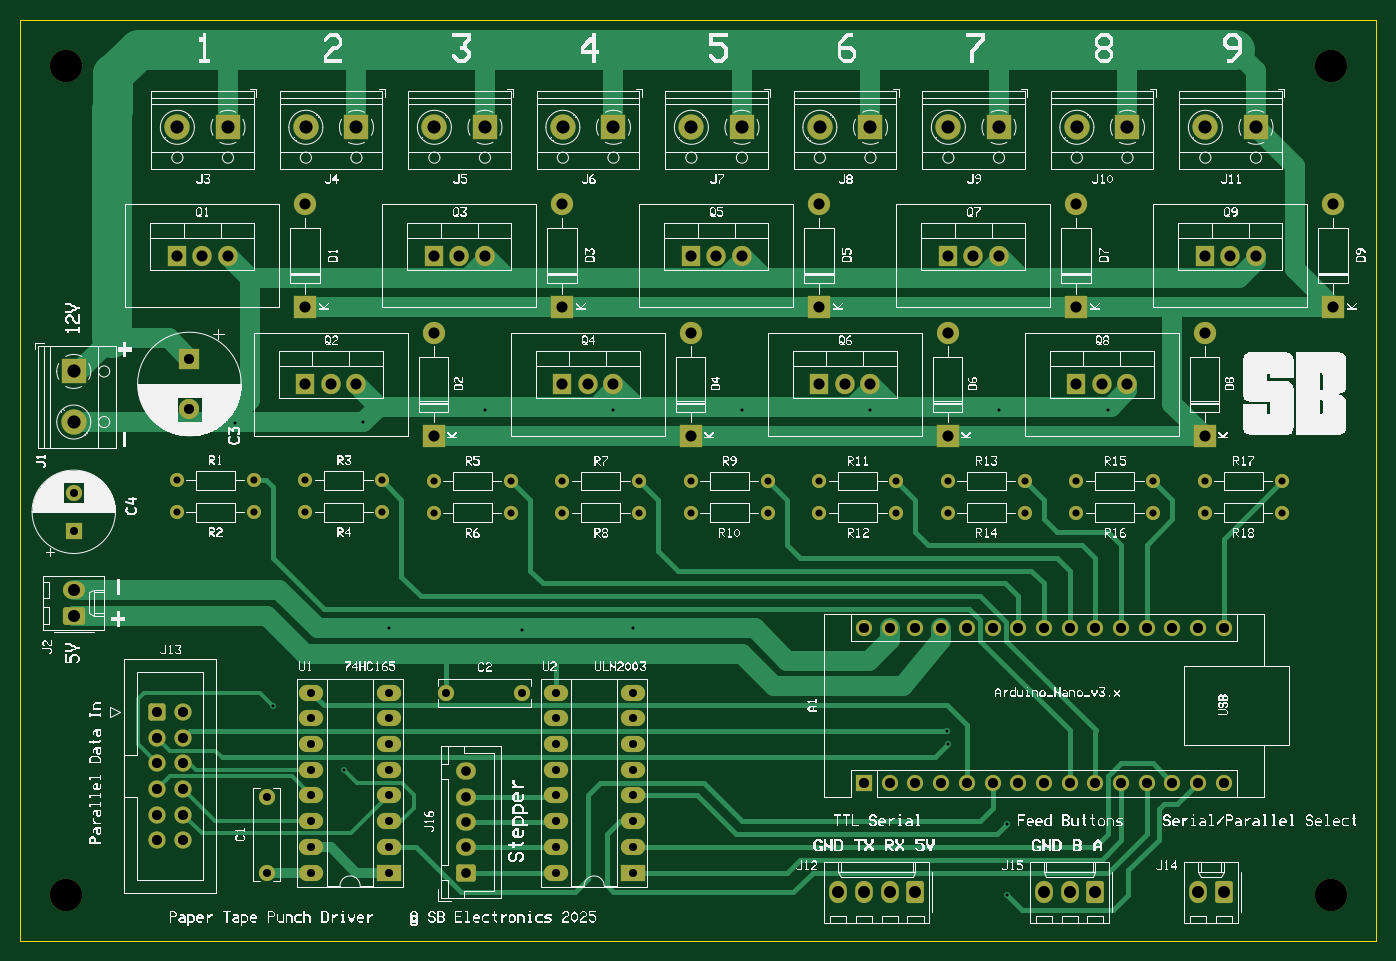
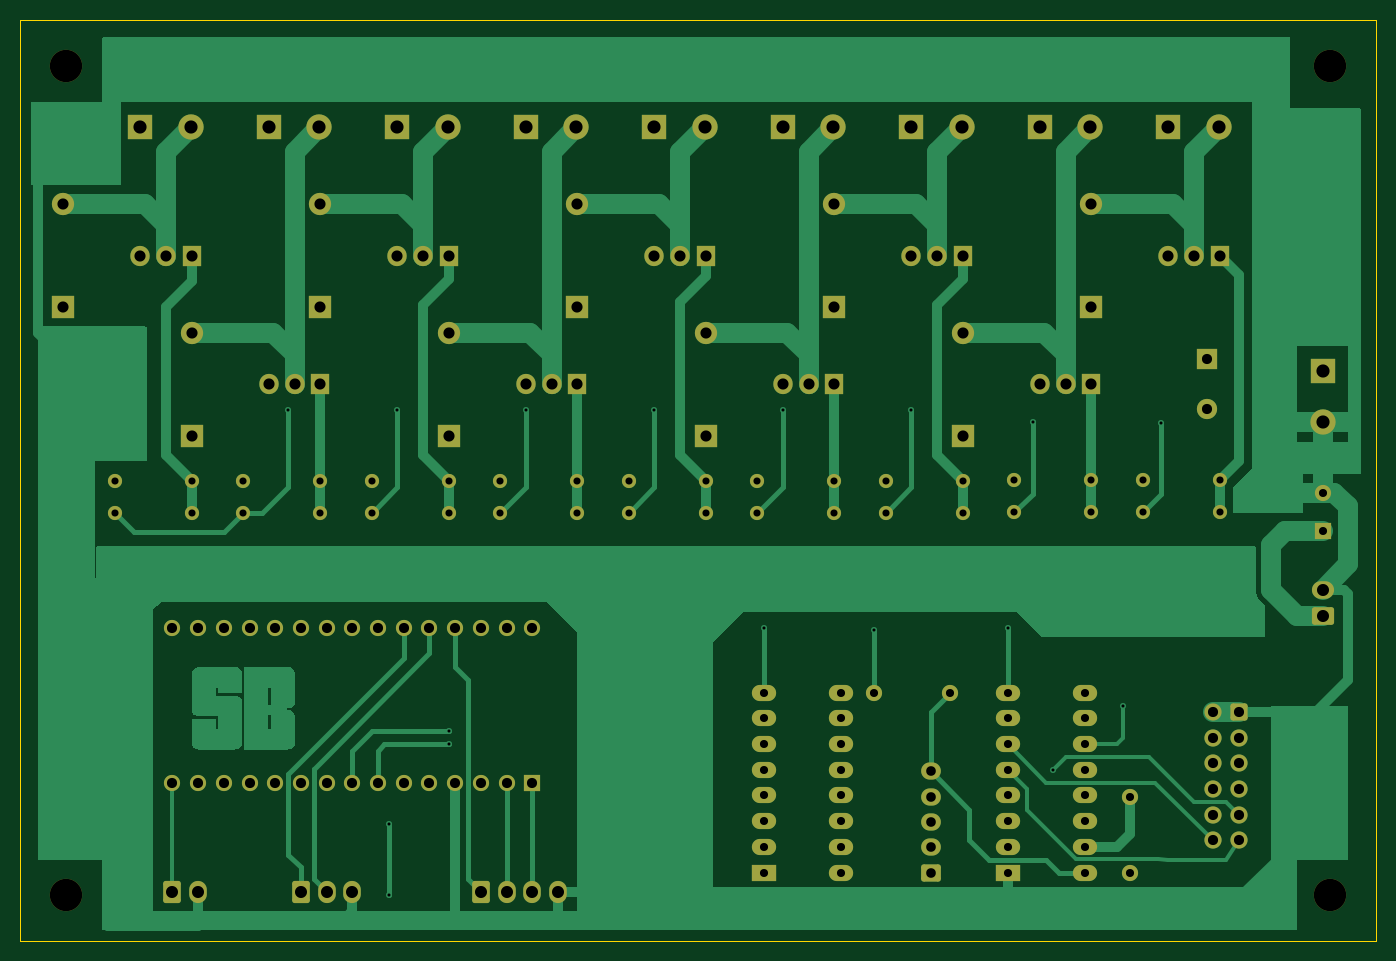
Circuit board: 11 layer files. Board 134.0 x 91.0 mm.
- bottom_copper: Paper Tape Punch Driver Board-B_Cu.gbr (35008 bytes)
- bottom_mask: Paper Tape Punch Driver Board-B_Mask.gbr (8823 bytes)
- paste: Paper Tape Punch Driver Board-B_Paste.gbr (472 bytes)
- bottom_silk: Paper Tape Punch Driver Board-B_Silkscreen.gbr (473 bytes)
- outline: Paper Tape Punch Driver Board-Edge_Cuts.gbr (629 bytes)
- top_copper: Paper Tape Punch Driver Board-F_Cu.gbr (30486 bytes)
- top_mask: Paper Tape Punch Driver Board-F_Mask.gbr (8823 bytes)
- paste: Paper Tape Punch Driver Board-F_Paste.gbr (472 bytes)
- top_silk: Paper Tape Punch Driver Board-F_Silkscreen.gbr (208837 bytes)
- drill: Paper Tape Punch Driver Board-NPTH.drl (387 bytes)
- drill: Paper Tape Punch Driver Board-PTH.drl (4098 bytes)

=== bottom_copper: Paper Tape Punch Driver Board-B_Cu.gbr (35008 bytes, source omitted) ===
=== bottom_mask: Paper Tape Punch Driver Board-B_Mask.gbr (8823 bytes, source omitted) ===
=== paste: Paper Tape Punch Driver Board-B_Paste.gbr ===
%TF.GenerationSoftware,KiCad,Pcbnew,9.0.1*%
%TF.CreationDate,2025-11-11T21:16:56+00:00*%
%TF.ProjectId,Paper Tape Punch Driver Board,50617065-7220-4546-9170-652050756e63,rev?*%
%TF.SameCoordinates,Original*%
%TF.FileFunction,Paste,Bot*%
%TF.FilePolarity,Positive*%
%FSLAX46Y46*%
G04 Gerber Fmt 4.6, Leading zero omitted, Abs format (unit mm)*
G04 Created by KiCad (PCBNEW 9.0.1) date 2025-11-11 21:16:56*
%MOMM*%
%LPD*%
G01*
G04 APERTURE LIST*
G04 APERTURE END LIST*
M02*

=== bottom_silk: Paper Tape Punch Driver Board-B_Silkscreen.gbr ===
%TF.GenerationSoftware,KiCad,Pcbnew,9.0.1*%
%TF.CreationDate,2025-11-11T21:16:56+00:00*%
%TF.ProjectId,Paper Tape Punch Driver Board,50617065-7220-4546-9170-652050756e63,rev?*%
%TF.SameCoordinates,Original*%
%TF.FileFunction,Legend,Bot*%
%TF.FilePolarity,Positive*%
%FSLAX46Y46*%
G04 Gerber Fmt 4.6, Leading zero omitted, Abs format (unit mm)*
G04 Created by KiCad (PCBNEW 9.0.1) date 2025-11-11 21:16:56*
%MOMM*%
%LPD*%
G01*
G04 APERTURE LIST*
G04 APERTURE END LIST*
M02*

=== outline: Paper Tape Punch Driver Board-Edge_Cuts.gbr ===
%TF.GenerationSoftware,KiCad,Pcbnew,9.0.1*%
%TF.CreationDate,2025-11-11T21:16:56+00:00*%
%TF.ProjectId,Paper Tape Punch Driver Board,50617065-7220-4546-9170-652050756e63,rev?*%
%TF.SameCoordinates,Original*%
%TF.FileFunction,Profile,NP*%
%FSLAX46Y46*%
G04 Gerber Fmt 4.6, Leading zero omitted, Abs format (unit mm)*
G04 Created by KiCad (PCBNEW 9.0.1) date 2025-11-11 21:16:56*
%MOMM*%
%LPD*%
G01*
G04 APERTURE LIST*
%TA.AperFunction,Profile*%
%ADD10C,0.050000*%
%TD*%
G04 APERTURE END LIST*
D10*
X139500000Y-27500000D02*
X273500000Y-27500000D01*
X273500000Y-118500000D01*
X139500000Y-118500000D01*
X139500000Y-27500000D01*
M02*

=== top_copper: Paper Tape Punch Driver Board-F_Cu.gbr (30486 bytes, source omitted) ===
=== top_mask: Paper Tape Punch Driver Board-F_Mask.gbr (8823 bytes, source omitted) ===
=== paste: Paper Tape Punch Driver Board-F_Paste.gbr ===
%TF.GenerationSoftware,KiCad,Pcbnew,9.0.1*%
%TF.CreationDate,2025-11-11T21:16:56+00:00*%
%TF.ProjectId,Paper Tape Punch Driver Board,50617065-7220-4546-9170-652050756e63,rev?*%
%TF.SameCoordinates,Original*%
%TF.FileFunction,Paste,Top*%
%TF.FilePolarity,Positive*%
%FSLAX46Y46*%
G04 Gerber Fmt 4.6, Leading zero omitted, Abs format (unit mm)*
G04 Created by KiCad (PCBNEW 9.0.1) date 2025-11-11 21:16:56*
%MOMM*%
%LPD*%
G01*
G04 APERTURE LIST*
G04 APERTURE END LIST*
M02*

=== top_silk: Paper Tape Punch Driver Board-F_Silkscreen.gbr (208837 bytes, source omitted) ===
=== drill: Paper Tape Punch Driver Board-NPTH.drl ===
M48
; DRILL file {KiCad 9.0.1} date 2025-11-11T21:16:48+0000
; FORMAT={-:-/ absolute / metric / decimal}
; #@! TF.CreationDate,2025-11-11T21:16:48+00:00
; #@! TF.GenerationSoftware,Kicad,Pcbnew,9.0.1
; #@! TF.FileFunction,NonPlated,1,2,NPTH
FMAT,2
METRIC
; #@! TA.AperFunction,NonPlated,NPTH,ComponentDrill
T1C3.200
%
G90
G05
T1
X144.0Y-32.0
X144.0Y-114.0
X269.0Y-32.0
X269.0Y-114.0
M30

=== drill: Paper Tape Punch Driver Board-PTH.drl ===
M48
; DRILL file {KiCad 9.0.1} date 2025-11-11T21:16:48+0000
; FORMAT={-:-/ absolute / metric / decimal}
; #@! TF.CreationDate,2025-11-11T21:16:48+00:00
; #@! TF.GenerationSoftware,Kicad,Pcbnew,9.0.1
; #@! TF.FileFunction,Plated,1,2,PTH
FMAT,2
METRIC
; #@! TA.AperFunction,Plated,PTH,ViaDrill
T1C0.300
; #@! TA.AperFunction,Plated,PTH,ComponentDrill
T2C0.700
; #@! TA.AperFunction,Plated,PTH,ComponentDrill
T3C0.800
; #@! TA.AperFunction,Plated,PTH,ComponentDrill
T4C0.950
; #@! TA.AperFunction,Plated,PTH,ComponentDrill
T5C1.000
; #@! TA.AperFunction,Plated,PTH,ComponentDrill
T6C1.100
; #@! TA.AperFunction,Plated,PTH,ComponentDrill
T7C1.190
; #@! TA.AperFunction,Plated,PTH,ComponentDrill
T8C1.300
%
G90
G05
T1
X160.706Y-67.361
X164.465Y-95.25
X171.45Y-101.6
X173.39Y-67.23
X175.895Y-87.63
X185.42Y-66.04
X189.11Y-87.75
X198.12Y-66.04
X200.025Y-87.63
X210.82Y-66.04
X223.52Y-66.04
X231.12Y-97.77
X231.14Y-99.06
X236.22Y-66.04
X237.0Y-107.0
X237.0Y-114.0
X247.015Y-66.04
T2
X154.94Y-72.999
X154.94Y-76.149
X162.56Y-72.999
X162.56Y-76.149
X167.64Y-72.999
X167.64Y-76.149
X175.26Y-72.999
X175.26Y-76.149
X180.34Y-73.05
X180.34Y-76.2
X187.96Y-73.05
X187.96Y-76.2
X193.04Y-73.05
X193.04Y-76.2
X200.66Y-73.05
X200.66Y-76.2
X205.74Y-73.05
X205.74Y-76.2
X213.36Y-73.05
X213.36Y-76.2
X218.44Y-73.05
X218.44Y-76.2
X226.06Y-73.05
X226.06Y-76.2
X231.14Y-73.05
X231.14Y-76.2
X238.76Y-73.05
X238.76Y-76.2
X243.84Y-73.05
X243.84Y-76.2
X251.46Y-73.05
X251.46Y-76.2
X256.54Y-73.05
X256.54Y-76.2
X264.16Y-73.05
X264.16Y-76.2
T3
X144.78Y-74.203
X144.78Y-78.003
X163.83Y-104.26
X163.83Y-111.76
X168.275Y-93.98
X168.275Y-96.52
X168.275Y-99.06
X168.275Y-101.6
X168.275Y-104.14
X168.275Y-106.68
X168.275Y-109.22
X168.275Y-111.76
X175.895Y-93.98
X175.895Y-96.52
X175.895Y-99.06
X175.895Y-101.6
X175.895Y-104.14
X175.895Y-106.68
X175.895Y-109.22
X175.895Y-111.76
X181.61Y-93.98
X189.11Y-93.98
X192.405Y-93.98
X192.405Y-96.52
X192.405Y-99.06
X192.405Y-101.6
X192.405Y-104.14
X192.405Y-106.68
X192.405Y-109.22
X192.405Y-111.76
X200.025Y-93.98
X200.025Y-96.52
X200.025Y-99.06
X200.025Y-101.6
X200.025Y-104.14
X200.025Y-106.68
X200.025Y-109.22
X200.025Y-111.76
T4
X183.515Y-101.76
X183.515Y-104.26
X183.515Y-106.76
X183.515Y-109.26
X183.515Y-111.76
T5
X153.035Y-95.885
X153.035Y-98.425
X153.035Y-100.965
X153.035Y-103.505
X153.035Y-106.045
X153.035Y-108.585
X155.575Y-95.885
X155.575Y-98.425
X155.575Y-100.965
X155.575Y-103.505
X155.575Y-106.045
X155.575Y-108.585
X156.21Y-60.97
X156.21Y-65.97
X222.885Y-87.63
X222.885Y-102.87
X225.425Y-87.63
X225.425Y-102.87
X227.965Y-87.63
X227.965Y-102.87
X230.505Y-87.63
X230.505Y-102.87
X233.045Y-87.63
X233.045Y-102.87
X235.585Y-87.63
X235.585Y-102.87
X238.125Y-87.63
X238.125Y-102.87
X240.665Y-87.63
X240.665Y-102.87
X243.205Y-87.63
X243.205Y-102.87
X245.745Y-87.63
X245.745Y-102.87
X248.285Y-87.63
X248.285Y-102.87
X250.825Y-87.63
X250.825Y-102.87
X253.365Y-87.63
X253.365Y-102.87
X255.905Y-87.63
X255.905Y-102.87
X258.445Y-87.63
X258.445Y-102.87
T6
X154.94Y-50.8
X157.48Y-50.8
X160.02Y-50.8
X167.64Y-45.72
X167.64Y-55.88
X167.64Y-63.5
X170.18Y-63.5
X172.72Y-63.5
X180.34Y-50.8
X180.34Y-58.42
X180.34Y-68.58
X182.88Y-50.8
X185.42Y-50.8
X193.04Y-45.72
X193.04Y-55.88
X193.04Y-63.5
X195.58Y-63.5
X198.12Y-63.5
X205.74Y-50.8
X205.74Y-58.42
X205.74Y-68.58
X208.28Y-50.8
X210.82Y-50.8
X218.44Y-45.72
X218.44Y-55.88
X218.44Y-63.5
X220.98Y-63.5
X223.52Y-63.5
X231.14Y-50.8
X231.14Y-58.42
X231.14Y-68.58
X233.68Y-50.8
X236.22Y-50.8
X243.84Y-45.72
X243.84Y-55.88
X243.84Y-63.5
X246.38Y-63.5
X248.92Y-63.5
X256.54Y-50.8
X256.54Y-58.42
X256.54Y-68.58
X259.08Y-50.8
X261.62Y-50.8
X269.24Y-45.72
X269.24Y-55.88
T7
X144.78Y-83.82
X144.78Y-86.36
X220.345Y-113.665
X222.885Y-113.665
X225.425Y-113.665
X227.965Y-113.665
X240.665Y-113.665
X243.205Y-113.665
X245.745Y-113.665
X255.905Y-113.665
X258.445Y-113.665
T8
X144.78Y-62.23
X144.78Y-67.23
X155.02Y-38.1
X160.02Y-38.1
X167.72Y-38.1
X172.72Y-38.1
X180.42Y-38.1
X185.42Y-38.1
X193.12Y-38.1
X198.12Y-38.1
X205.82Y-38.1
X210.82Y-38.1
X218.52Y-38.1
X223.52Y-38.1
X231.22Y-38.1
X236.22Y-38.1
X243.92Y-38.1
X248.92Y-38.1
X256.62Y-38.1
X261.62Y-38.1
M30

